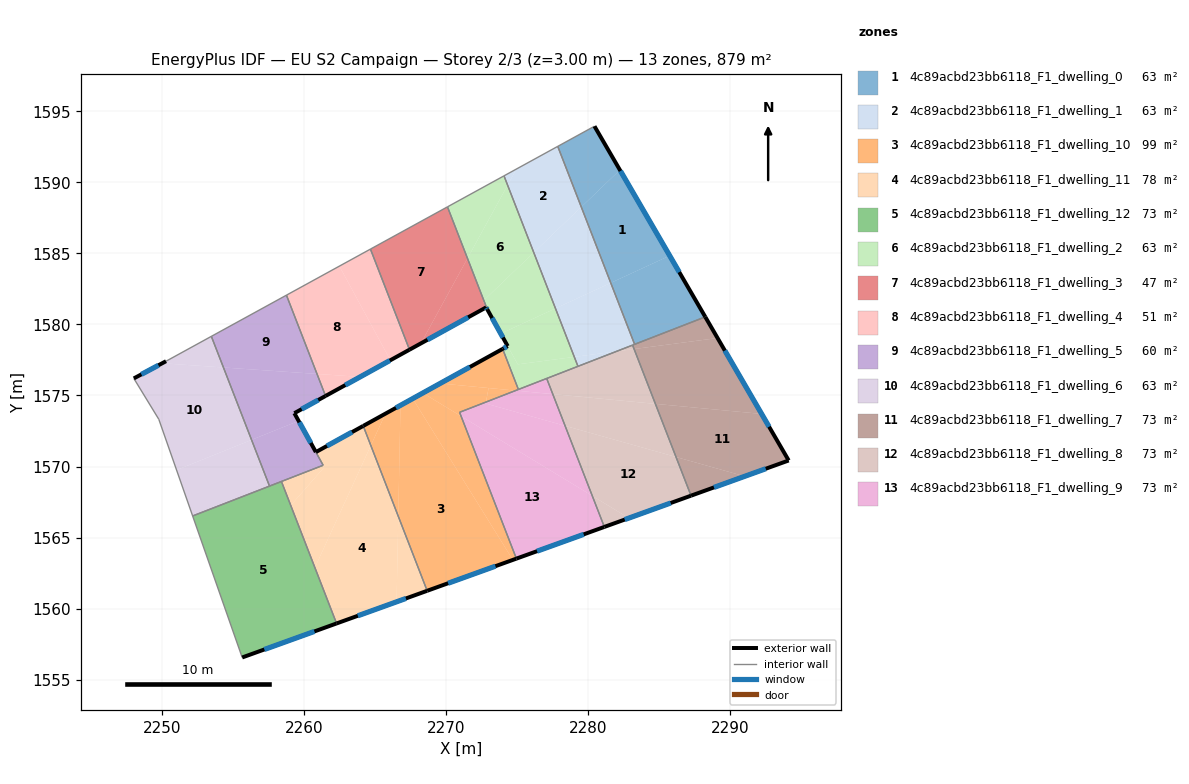
=== STOREY PLAN SPEC (per zone: floor XY polygon, exterior-wall plan segments, windows/doors) ===
zone 1: 4c89acbd23bb6118_F1_dwelling_0  (62.8 m²)
  floor: (2285.76, 1584.84) (2288.26, 1580.53) (2283.28, 1578.60) (2281.61, 1582.93)
  floor: (2282.25, 1590.88) (2285.76, 1584.84) (2281.61, 1582.93) (2279.53, 1588.27)
  floor: (2280.46, 1593.96) (2282.25, 1590.88) (2279.53, 1588.27) (2277.87, 1592.54)
  exterior wall: (2288.26, 1580.53) – (2280.46, 1593.96)  [15.5 m]
    window: (2286.43, 1583.69) – (2282.29, 1590.81)  [13.1 m²]
  interior walls: 3
zone 2: 4c89acbd23bb6118_F1_dwelling_1  (62.8 m²)
  floor: (2279.53, 1588.27) (2281.61, 1582.93) (2277.71, 1581.13) (2276.18, 1585.07)
  floor: (2281.61, 1582.93) (2283.28, 1578.60) (2282.01, 1578.11) (2279.04, 1577.72) (2277.71, 1581.13)
  floor: (2277.87, 1592.54) (2279.53, 1588.27) (2276.18, 1585.07) (2274.34, 1589.81) (2274.97, 1590.95)
  floor: (2282.01, 1578.11) (2279.30, 1577.05) (2279.04, 1577.72)
  floor: (2274.97, 1590.95) (2274.34, 1589.81) (2274.09, 1590.46)
  interior walls: 5
zone 3: 4c89acbd23bb6118_F1_dwelling_10  (98.9 m²)
  floor: (2267.66, 1574.78) (2274.71, 1563.42) (2268.68, 1561.25) (2266.64, 1566.49) (2266.80, 1574.30)
  floor: (2271.07, 1573.54) (2274.96, 1563.51) (2274.71, 1563.42) (2267.66, 1574.78) (2268.37, 1575.18)
  floor: (2266.80, 1574.30) (2266.64, 1566.49) (2264.71, 1571.48) (2265.74, 1573.72)
  floor: (2273.00, 1575.53) (2272.82, 1574.54) (2270.96, 1573.82) (2271.07, 1573.54) (2268.37, 1575.18) (2268.98, 1575.51) (2269.59, 1575.85)
  floor: (2265.74, 1573.72) (2264.71, 1571.48) (2264.18, 1572.86)
  floor: (2273.99, 1578.28) (2275.10, 1575.42) (2274.90, 1575.35) (2269.59, 1575.85)
  floor: (2274.90, 1575.35) (2272.82, 1574.54) (2273.00, 1575.53)
  exterior wall: (2268.68, 1561.25) – (2274.96, 1563.51)  [6.7 m]
    window: (2270.15, 1561.78) – (2273.49, 1562.98)  [5.6 m²]
  exterior wall: (2273.99, 1578.28) – (2264.18, 1572.86)  [11.2 m]
    window: (2271.69, 1577.01) – (2266.48, 1574.13)  [9.5 m²]
  interior walls: 4
zone 4: 4c89acbd23bb6118_F1_dwelling_11  (78.1 m²)
  floor: (2264.71, 1571.47) (2266.64, 1566.49) (2266.53, 1560.47) (2262.30, 1558.95) (2260.77, 1562.88)
  floor: (2264.17, 1572.85) (2264.71, 1571.47) (2260.77, 1562.88) (2259.07, 1567.26) (2261.43, 1569.95) (2260.84, 1571.01)
  floor: (2266.64, 1566.49) (2268.68, 1561.25) (2266.53, 1560.47)
  floor: (2261.35, 1570.09) (2261.43, 1569.95) (2259.07, 1567.26) (2258.42, 1568.95)
  exterior wall: (2264.17, 1572.86) – (2260.84, 1571.01)  [3.8 m]
    window: (2263.39, 1572.42) – (2261.62, 1571.45)  [3.2 m²]
  exterior wall: (2262.30, 1558.95) – (2268.68, 1561.25)  [6.8 m]
    window: (2263.80, 1559.49) – (2267.18, 1560.71)  [5.7 m²]
  interior walls: 4
zone 5: 4c89acbd23bb6118_F1_dwelling_12  (73.2 m²)
  floor: (2258.42, 1568.95) (2262.30, 1558.95) (2255.65, 1556.55) (2252.17, 1566.52)
  exterior wall: (2255.65, 1556.55) – (2262.30, 1558.95)  [7.1 m]
    window: (2257.21, 1557.12) – (2260.74, 1558.39)  [6.0 m²]
  interior walls: 4
zone 6: 4c89acbd23bb6118_F1_dwelling_2  (62.8 m²)
  floor: (2279.04, 1577.72) (2279.30, 1577.05) (2275.10, 1575.42) (2273.99, 1578.28) (2274.35, 1578.48) (2275.06, 1577.19)
  floor: (2274.34, 1589.81) (2276.18, 1585.07) (2272.67, 1581.70) (2271.52, 1584.65)
  floor: (2277.71, 1581.13) (2279.04, 1577.72) (2275.06, 1577.19) (2274.35, 1578.48) (2273.86, 1579.35)
  floor: (2274.09, 1590.46) (2274.34, 1589.81) (2271.52, 1584.65) (2270.11, 1588.28)
  floor: (2276.18, 1585.07) (2277.71, 1581.13) (2273.86, 1579.35) (2272.91, 1581.06) (2272.67, 1581.70)
  exterior wall: (2274.35, 1578.48) – (2273.99, 1578.28)  [0.4 m]
    window: (2274.27, 1578.43) – (2274.08, 1578.33)  [0.3 m²]
  exterior wall: (2272.91, 1581.06) – (2274.35, 1578.48)  [3.0 m]
    window: (2273.25, 1580.45) – (2274.01, 1579.08)  [2.5 m²]
  interior walls: 6
zone 7: 4c89acbd23bb6118_F1_dwelling_3  (46.5 m²)
  floor: (2271.52, 1584.65) (2272.67, 1581.70) (2272.60, 1581.63) (2272.83, 1581.20) (2268.24, 1578.67)
  floor: (2270.11, 1588.28) (2271.52, 1584.65) (2268.24, 1578.67) (2267.43, 1578.23) (2264.69, 1585.31)
  floor: (2272.67, 1581.70) (2272.91, 1581.06) (2272.83, 1581.20) (2272.60, 1581.63)
  exterior wall: (2267.43, 1578.23) – (2272.83, 1581.20)  [6.2 m]
    window: (2268.70, 1578.93) – (2271.57, 1580.50)  [5.2 m²]
  exterior wall: (2272.91, 1581.06) – (2272.83, 1581.20)  [0.2 m]
    window: (2272.89, 1581.09) – (2272.85, 1581.17)  [0.1 m²]
  interior walls: 3
zone 8: 4c89acbd23bb6118_F1_dwelling_4  (50.9 m²)
  floor: (2262.50, 1584.11) (2266.09, 1577.48) (2263.96, 1576.31) (2260.92, 1576.52) (2258.77, 1582.06)
  floor: (2263.96, 1576.31) (2261.52, 1574.97) (2260.92, 1576.52)
  floor: (2264.68, 1585.31) (2267.43, 1578.23) (2266.09, 1577.48) (2262.50, 1584.11)
  exterior wall: (2261.53, 1574.97) – (2267.43, 1578.23)  [6.7 m]
    window: (2262.91, 1575.73) – (2266.05, 1577.46)  [5.7 m²]
  interior walls: 3
zone 9: 4c89acbd23bb6118_F1_dwelling_5  (60.4 m²)
  floor: (2258.77, 1582.06) (2260.92, 1576.52) (2254.33, 1576.97) (2253.48, 1579.16)
  floor: (2260.92, 1576.52) (2261.52, 1574.97) (2259.33, 1573.75) (2259.63, 1573.21) (2256.31, 1571.88) (2254.33, 1576.97)
  floor: (2259.63, 1573.21) (2261.35, 1570.09) (2257.58, 1568.62) (2256.31, 1571.88)
  exterior wall: (2259.33, 1573.75) – (2261.53, 1574.97)  [2.5 m]
    window: (2259.84, 1574.04) – (2261.01, 1574.68)  [2.1 m²]
  exterior wall: (2260.84, 1571.01) – (2259.33, 1573.75)  [3.1 m]
    window: (2260.49, 1571.66) – (2259.68, 1573.11)  [2.6 m²]
  interior walls: 6
zone 10: 4c89acbd23bb6118_F1_dwelling_6  (62.8 m²)
  floor: (2254.33, 1576.97) (2256.31, 1571.88) (2251.03, 1569.75) (2249.78, 1573.32) (2248.02, 1576.20) (2250.02, 1577.27)
  floor: (2253.48, 1579.16) (2254.33, 1576.97) (2250.02, 1577.27) (2250.29, 1577.41)
  floor: (2256.31, 1571.88) (2257.58, 1568.62) (2252.17, 1566.52) (2251.03, 1569.75)
  exterior wall: (2250.29, 1577.41) – (2248.02, 1576.20)  [2.6 m]
    window: (2249.76, 1577.13) – (2248.56, 1576.49)  [2.2 m²]
  interior walls: 5
zone 11: 4c89acbd23bb6118_F1_dwelling_7  (73.2 m²)
  floor: (2292.23, 1573.70) (2294.13, 1570.42) (2291.04, 1569.31) (2286.20, 1570.67) (2284.75, 1574.41)
  floor: (2291.04, 1569.31) (2287.26, 1567.95) (2286.20, 1570.67)
  floor: (2289.12, 1579.04) (2292.23, 1573.70) (2284.75, 1574.41) (2283.25, 1578.27)
  floor: (2288.26, 1580.53) (2289.12, 1579.04) (2283.25, 1578.27) (2283.14, 1578.55)
  exterior wall: (2294.13, 1570.42) – (2288.26, 1580.53)  [11.7 m]
    window: (2292.75, 1572.80) – (2289.64, 1578.16)  [9.9 m²]
  exterior wall: (2287.26, 1567.95) – (2294.13, 1570.42)  [7.3 m]
    window: (2288.87, 1568.53) – (2292.52, 1569.84)  [6.2 m²]
  interior walls: 3
zone 12: 4c89acbd23bb6118_F1_dwelling_8  (73.2 m²)
  floor: (2286.20, 1570.67) (2287.26, 1567.95) (2282.88, 1566.37) (2280.30, 1567.93) (2278.39, 1572.86)
  floor: (2284.75, 1574.41) (2286.20, 1570.67) (2278.39, 1572.86) (2277.52, 1575.10)
  floor: (2282.88, 1566.37) (2281.15, 1565.75) (2280.30, 1567.93)
  floor: (2283.25, 1578.27) (2284.75, 1574.41) (2277.52, 1575.10) (2277.10, 1576.20) (2282.01, 1578.11)
  floor: (2283.14, 1578.55) (2283.25, 1578.27) (2282.01, 1578.11)
  exterior wall: (2281.15, 1565.75) – (2287.26, 1567.95)  [6.5 m]
    window: (2282.59, 1566.26) – (2285.82, 1567.43)  [5.5 m²]
  interior walls: 4
zone 13: 4c89acbd23bb6118_F1_dwelling_9  (73.3 m²)
  floor: (2280.30, 1567.93) (2281.15, 1565.75) (2274.96, 1563.51) (2271.07, 1573.54)
  floor: (2278.39, 1572.86) (2280.30, 1567.93) (2271.07, 1573.54) (2270.96, 1573.82) (2272.82, 1574.54) (2272.80, 1574.43)
  floor: (2277.52, 1575.10) (2278.39, 1572.86) (2272.80, 1574.43) (2272.82, 1574.54) (2274.90, 1575.35)
  floor: (2277.10, 1576.20) (2277.52, 1575.10) (2274.90, 1575.35)
  exterior wall: (2274.96, 1563.51) – (2281.15, 1565.75)  [6.6 m]
    window: (2276.42, 1564.04) – (2279.70, 1565.22)  [5.6 m²]
  interior walls: 4

=== DERIVED (storey summary) ===
Building: EU S2 Campaign
Storey: 2 of 3  (floor level z = 3.00 m)
Storey gross floor area: 878.9 m²
Zones on this storey: 13
  - 4c89acbd23bb6118_F1_dwelling_0: floor 62.8 m²; exterior wall 15.5 m (46.6 m²); 1 window(s) 13.1 m²; WWR 28.1%
  - 4c89acbd23bb6118_F1_dwelling_1: floor 62.8 m²
  - 4c89acbd23bb6118_F1_dwelling_10: floor 98.9 m²; exterior wall 17.9 m (53.7 m²); 2 window(s) 15.1 m²; WWR 28.1%
  - 4c89acbd23bb6118_F1_dwelling_11: floor 78.1 m²; exterior wall 10.6 m (31.8 m²); 2 window(s) 8.9 m²; WWR 28.1%
  - 4c89acbd23bb6118_F1_dwelling_12: floor 73.2 m²; exterior wall 7.1 m (21.2 m²); 1 window(s) 6.0 m²; WWR 28.1%
  - 4c89acbd23bb6118_F1_dwelling_2: floor 62.8 m²; exterior wall 3.4 m (10.1 m²); 2 window(s) 2.8 m²; WWR 28.1%
  - 4c89acbd23bb6118_F1_dwelling_3: floor 46.5 m²; exterior wall 6.3 m (19.0 m²); 2 window(s) 5.3 m²; WWR 28.1%
  - 4c89acbd23bb6118_F1_dwelling_4: floor 50.9 m²; exterior wall 6.7 m (20.2 m²); 1 window(s) 5.7 m²; WWR 28.1%
  - 4c89acbd23bb6118_F1_dwelling_5: floor 60.4 m²; exterior wall 5.6 m (16.9 m²); 2 window(s) 4.8 m²; WWR 28.1%
  - 4c89acbd23bb6118_F1_dwelling_6: floor 62.8 m²; exterior wall 2.6 m (7.7 m²); 1 window(s) 2.2 m²; WWR 28.1%
  - 4c89acbd23bb6118_F1_dwelling_7: floor 73.2 m²; exterior wall 19.0 m (57.0 m²); 2 window(s) 16.0 m²; WWR 28.1%
  - 4c89acbd23bb6118_F1_dwelling_8: floor 73.2 m²; exterior wall 6.5 m (19.5 m²); 1 window(s) 5.5 m²; WWR 28.1%
  - 4c89acbd23bb6118_F1_dwelling_9: floor 73.3 m²; exterior wall 6.6 m (19.7 m²); 1 window(s) 5.6 m²; WWR 28.1%
Zone adjacency (shared interzone walls):
  - 4c89acbd23bb6118_F1_dwelling_0 ↔ 4c89acbd23bb6118_F1_dwelling_1
  - 4c89acbd23bb6118_F1_dwelling_0 ↔ 4c89acbd23bb6118_F1_dwelling_7
  - 4c89acbd23bb6118_F1_dwelling_1 ↔ 4c89acbd23bb6118_F1_dwelling_2
  - 4c89acbd23bb6118_F1_dwelling_1 ↔ 4c89acbd23bb6118_F1_dwelling_7
  - 4c89acbd23bb6118_F1_dwelling_1 ↔ 4c89acbd23bb6118_F1_dwelling_8
  - 4c89acbd23bb6118_F1_dwelling_10 ↔ 4c89acbd23bb6118_F1_dwelling_11
  - 4c89acbd23bb6118_F1_dwelling_10 ↔ 4c89acbd23bb6118_F1_dwelling_2
  - 4c89acbd23bb6118_F1_dwelling_10 ↔ 4c89acbd23bb6118_F1_dwelling_9
  - 4c89acbd23bb6118_F1_dwelling_11 ↔ 4c89acbd23bb6118_F1_dwelling_12
  - 4c89acbd23bb6118_F1_dwelling_11 ↔ 4c89acbd23bb6118_F1_dwelling_5
  - 4c89acbd23bb6118_F1_dwelling_12 ↔ 4c89acbd23bb6118_F1_dwelling_5
  - 4c89acbd23bb6118_F1_dwelling_12 ↔ 4c89acbd23bb6118_F1_dwelling_6
  - 4c89acbd23bb6118_F1_dwelling_2 ↔ 4c89acbd23bb6118_F1_dwelling_3
  - 4c89acbd23bb6118_F1_dwelling_2 ↔ 4c89acbd23bb6118_F1_dwelling_8
  - 4c89acbd23bb6118_F1_dwelling_2 ↔ 4c89acbd23bb6118_F1_dwelling_9
  - 4c89acbd23bb6118_F1_dwelling_3 ↔ 4c89acbd23bb6118_F1_dwelling_4
  - 4c89acbd23bb6118_F1_dwelling_4 ↔ 4c89acbd23bb6118_F1_dwelling_5
  - 4c89acbd23bb6118_F1_dwelling_5 ↔ 4c89acbd23bb6118_F1_dwelling_6
  - 4c89acbd23bb6118_F1_dwelling_7 ↔ 4c89acbd23bb6118_F1_dwelling_8
  - 4c89acbd23bb6118_F1_dwelling_8 ↔ 4c89acbd23bb6118_F1_dwelling_9